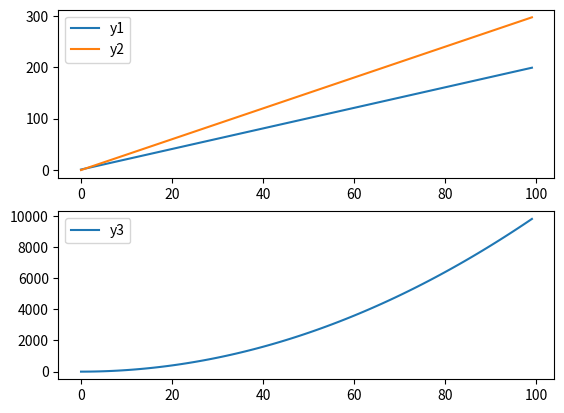

Write Python code to recreate this figure.
import numpy as np
import matplotlib.pyplot as plt

x = np.array(range(100))
y1 = 2*x + 1
y2 = 3*x
y3 = x**2

fig, axs = plt.subplots(2, 1)
axs[0].plot(x, y1, label='y1')
axs[0].plot(x, y2, label='y2')
axs[0].legend()
axs[1].plot(x, y3, label='y3')
axs[1].legend()
plt.show()

